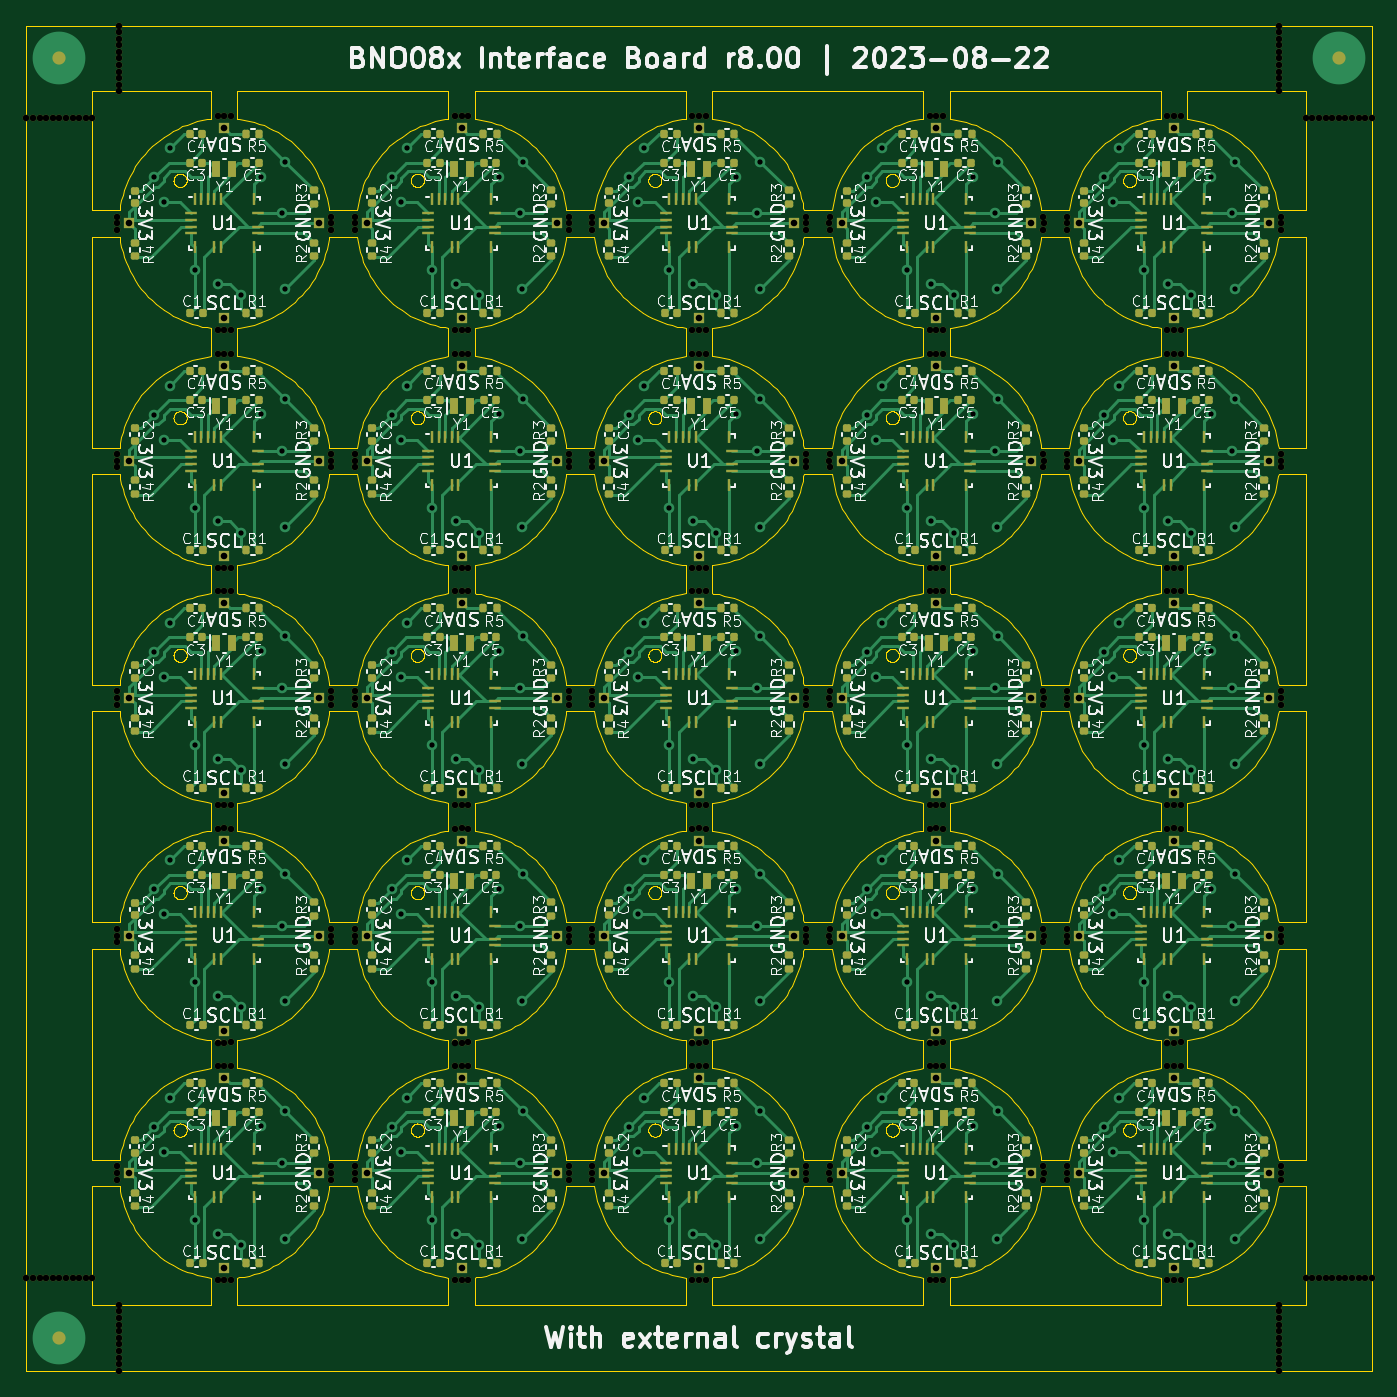
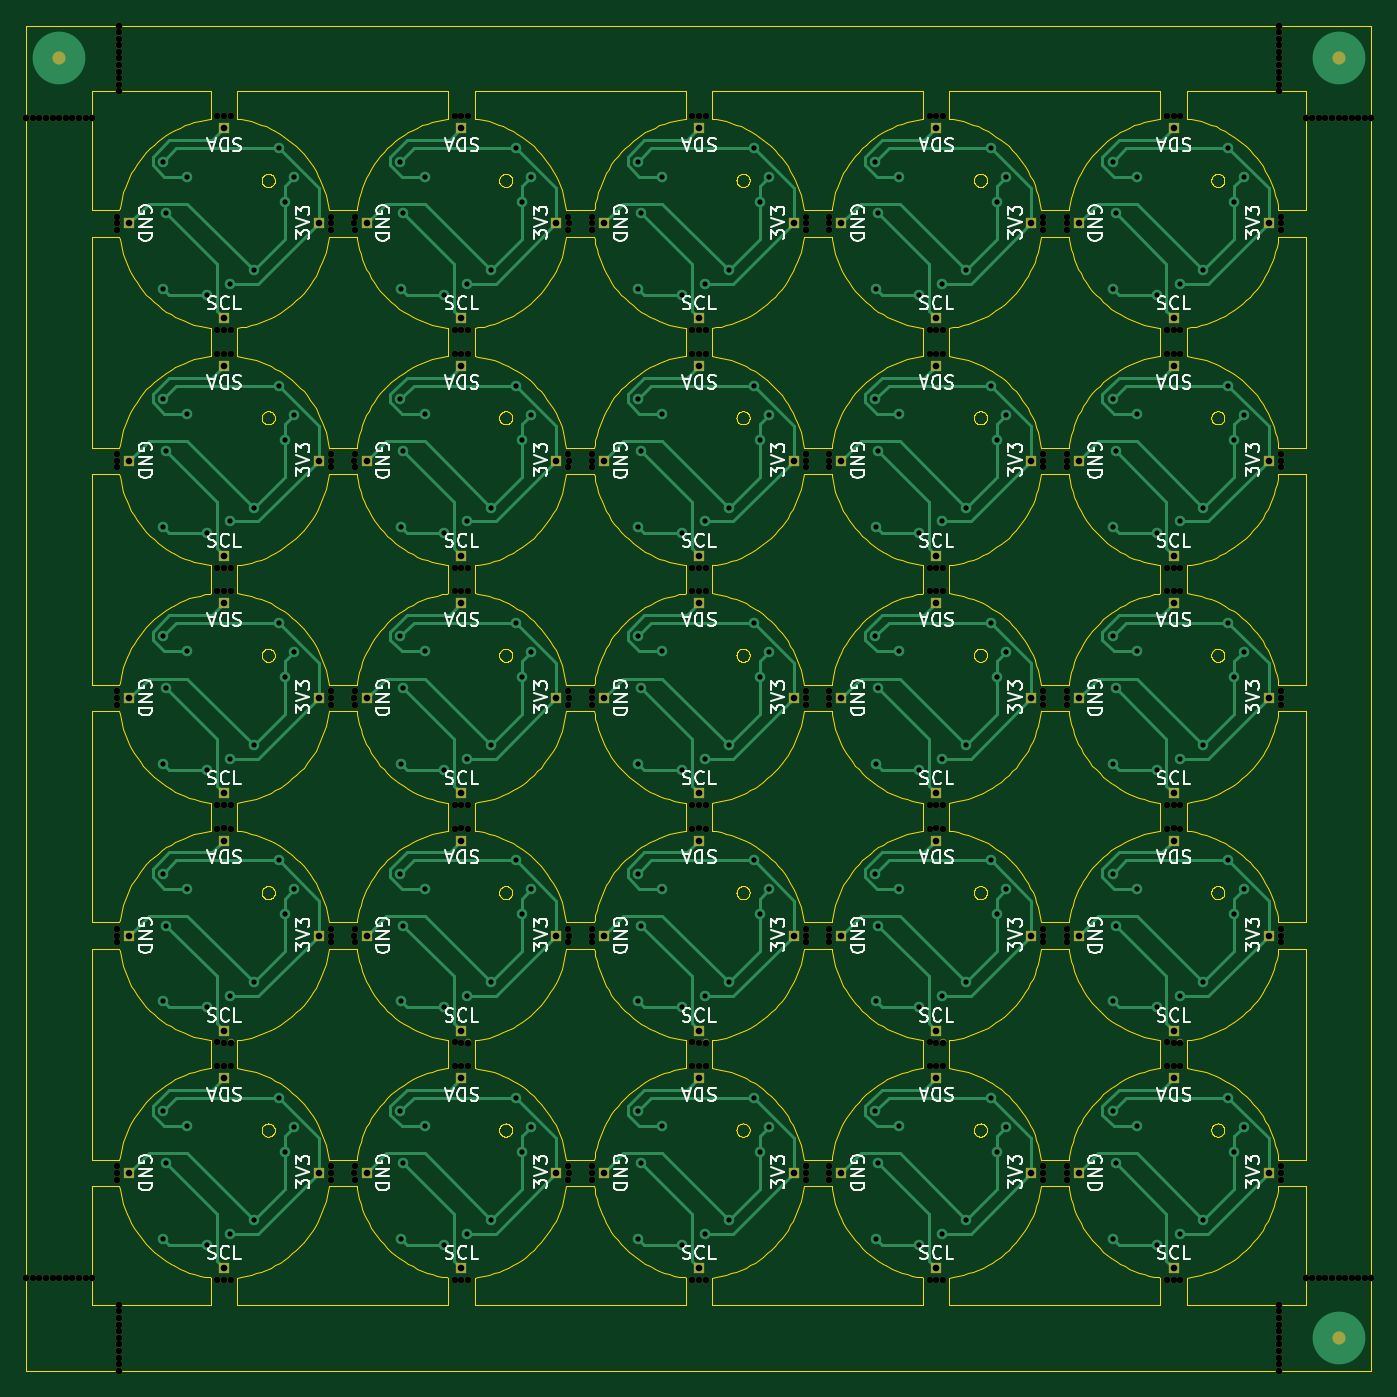
Circuit board: 11 layer files. Board 102.0 x 102.0 mm.
- bottom_copper: bno08x-i2c-board-v6-large-crystal-panel-B_Cu.gbr (47204 bytes)
- bottom_mask: bno08x-i2c-board-v6-large-crystal-panel-B_Mask.gbr (26511 bytes)
- paste: bno08x-i2c-board-v6-large-crystal-panel-B_Paste.gbr (704 bytes)
- bottom_silk: bno08x-i2c-board-v6-large-crystal-panel-B_SilkS.gbr (180725 bytes)
- outline: bno08x-i2c-board-v6-large-crystal-panel-Edge_Cuts.gbr (222490 bytes)
- top_copper: bno08x-i2c-board-v6-large-crystal-panel-F_Cu.gbr (186258 bytes)
- top_mask: bno08x-i2c-board-v6-large-crystal-panel-F_Mask.gbr (58825 bytes)
- paste: bno08x-i2c-board-v6-large-crystal-panel-F_Paste.gbr (32328 bytes)
- top_silk: bno08x-i2c-board-v6-large-crystal-panel-F_SilkS.gbr (571117 bytes)
- drill: bno08x-i2c-board-v6-large-crystal-panel-NPTH.drl (6167 bytes)
- drill: bno08x-i2c-board-v6-large-crystal-panel-PTH.drl (5562 bytes)

=== bottom_copper: bno08x-i2c-board-v6-large-crystal-panel-B_Cu.gbr (47204 bytes, source omitted) ===
=== bottom_mask: bno08x-i2c-board-v6-large-crystal-panel-B_Mask.gbr (26511 bytes, source omitted) ===
=== paste: bno08x-i2c-board-v6-large-crystal-panel-B_Paste.gbr ===
%TF.GenerationSoftware,KiCad,Pcbnew,7.0.7-7.0.7~ubuntu20.04.1*%
%TF.CreationDate,2023-08-22T16:04:55-04:00*%
%TF.ProjectId,bno08x-i2c-board-v6-large-crystal-panel,626e6f30-3878-42d6-9932-632d626f6172,rev?*%
%TF.SameCoordinates,Original*%
%TF.FileFunction,Paste,Bot*%
%TF.FilePolarity,Positive*%
%FSLAX46Y46*%
G04 Gerber Fmt 4.6, Leading zero omitted, Abs format (unit mm)*
G04 Created by KiCad (PCBNEW 7.0.7-7.0.7~ubuntu20.04.1) date 2023-08-22 16:04:55*
%MOMM*%
%LPD*%
G01*
G04 APERTURE LIST*
%ADD10C,4.000000*%
G04 APERTURE END LIST*
D10*
%TO.C,REF\u002A\u002A*%
X2500000Y-2500000D03*
%TD*%
%TO.C,REF\u002A\u002A*%
X99497552Y-2500000D03*
%TD*%
%TO.C,REF\u002A\u002A*%
X2500000Y-99498776D03*
%TD*%
M02*

=== bottom_silk: bno08x-i2c-board-v6-large-crystal-panel-B_SilkS.gbr (180725 bytes, source omitted) ===
=== outline: bno08x-i2c-board-v6-large-crystal-panel-Edge_Cuts.gbr (222490 bytes, source omitted) ===
=== top_copper: bno08x-i2c-board-v6-large-crystal-panel-F_Cu.gbr (186258 bytes, source omitted) ===
=== top_mask: bno08x-i2c-board-v6-large-crystal-panel-F_Mask.gbr (58825 bytes, source omitted) ===
=== paste: bno08x-i2c-board-v6-large-crystal-panel-F_Paste.gbr (32328 bytes, source omitted) ===
=== top_silk: bno08x-i2c-board-v6-large-crystal-panel-F_SilkS.gbr (571117 bytes, source omitted) ===
=== drill: bno08x-i2c-board-v6-large-crystal-panel-NPTH.drl (6167 bytes, source omitted) ===
=== drill: bno08x-i2c-board-v6-large-crystal-panel-PTH.drl (5562 bytes, source omitted) ===
